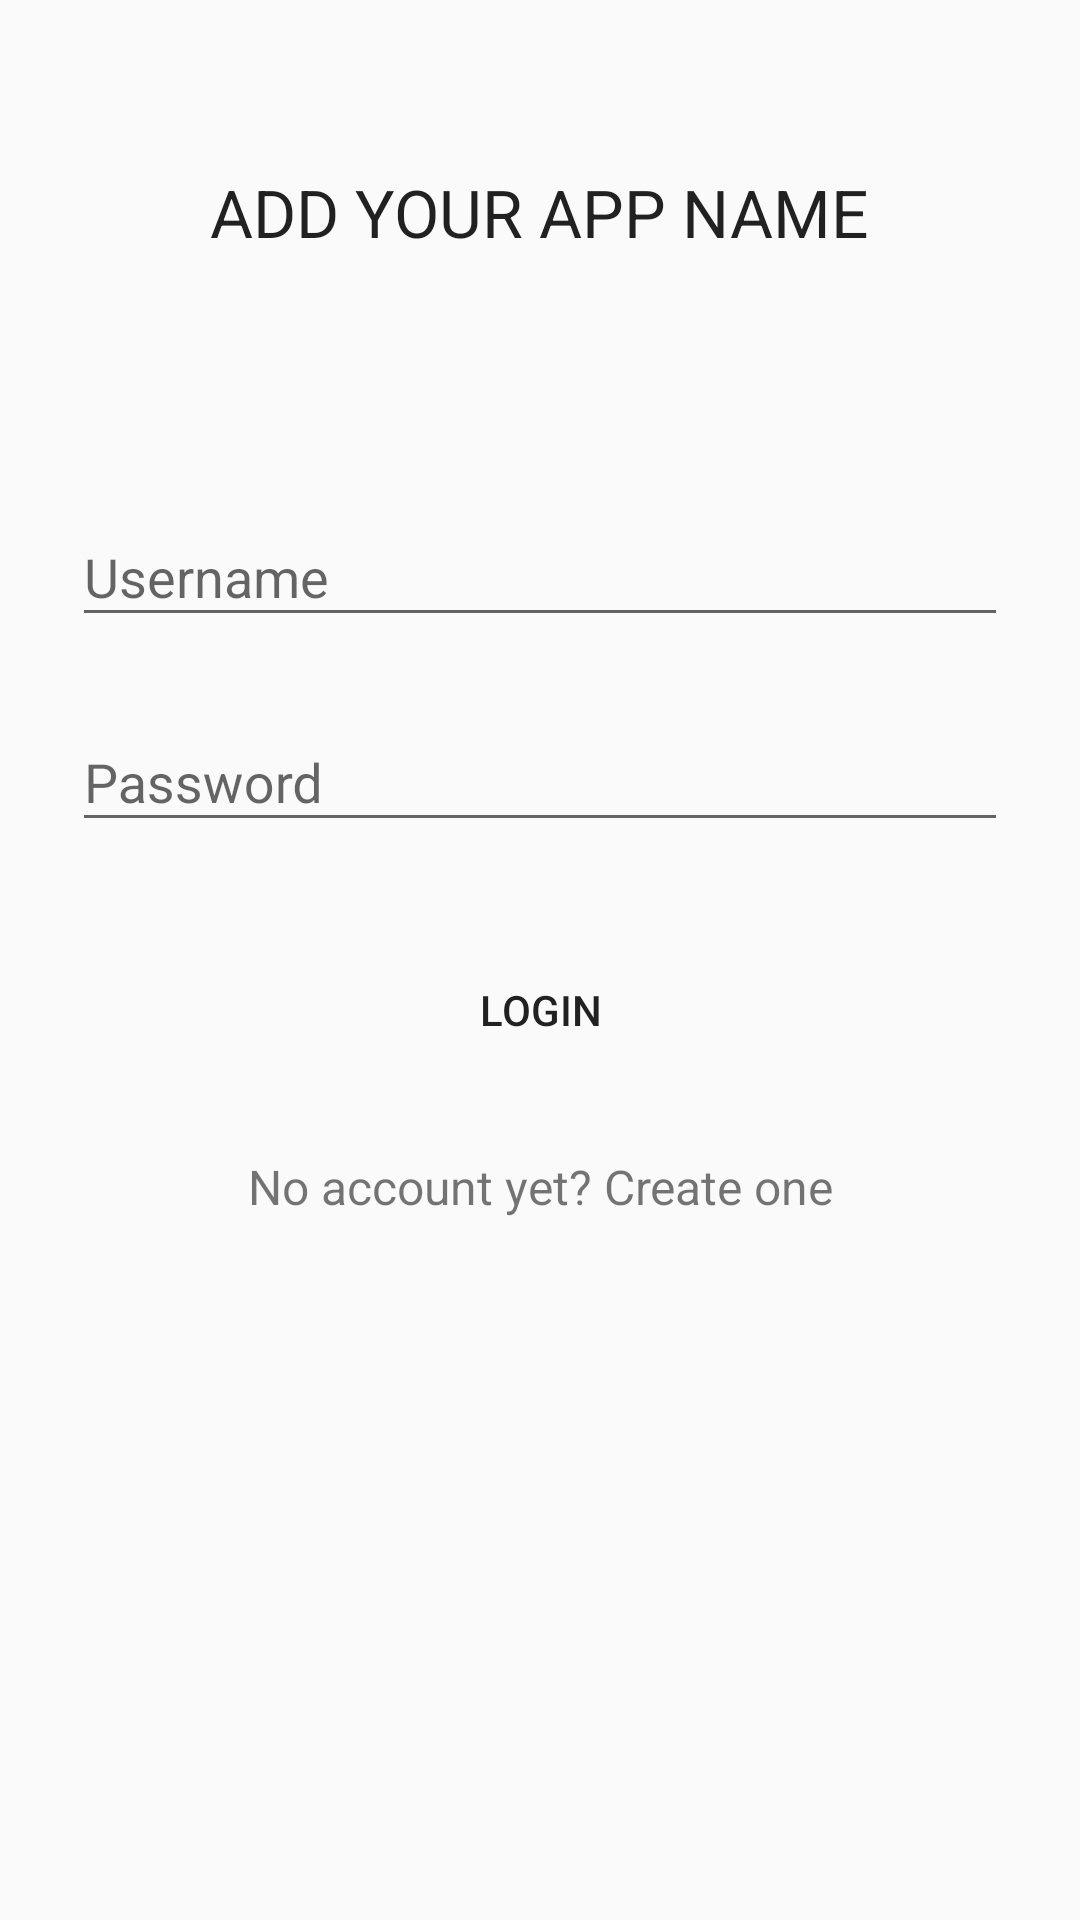

Android layout source for this screen:
<!-- AndroidManifest.xml: application theme AppTheme -->
<!-- res/layout/activity_login.xml -->
<?xml version="1.0" encoding="utf-8"?>
<ScrollView xmlns:android="http://schemas.android.com/apk/res/android"
    android:layout_width="fill_parent"
    android:layout_height="fill_parent"
    android:background="@color/primary"
    android:fitsSystemWindows="true">

    <LinearLayout
        android:orientation="vertical"
        android:layout_width="match_parent"
        android:layout_height="wrap_content"
        android:paddingTop="56dp"
        android:paddingLeft="24dp"
        android:paddingRight="24dp">

        <TextView
            android:layout_width="wrap_content"
            android:layout_height="72dp"
            android:text="ADD YOUR APP NAME"
            android:textAppearance="@style/Base.TextAppearance.AppCompat.Large"
            android:layout_marginBottom="24dp"
            android:layout_gravity="center_horizontal" />

        
        <android.support.design.widget.TextInputLayout
            android:layout_width="match_parent"
            android:layout_height="wrap_content"
            android:layout_marginTop="8dp"
            android:layout_marginBottom="8dp">
            <EditText android:id="@+id/input_username"
                android:layout_width="match_parent"
                android:layout_height="wrap_content"
                android:hint="Username" />
        </android.support.design.widget.TextInputLayout>

        
        <android.support.design.widget.TextInputLayout
            android:layout_width="match_parent"
            android:layout_height="wrap_content"
            android:layout_marginTop="8dp"
            android:layout_marginBottom="8dp">
            <EditText android:id="@+id/input_password"
                android:layout_width="match_parent"
                android:layout_height="wrap_content"
                android:inputType="textPassword"
                android:hint="Password"/>
        </android.support.design.widget.TextInputLayout>

        <android.support.v7.widget.AppCompatButton
            android:id="@+id/btn_login"
            android:layout_width="fill_parent"
            android:layout_height="wrap_content"
            android:layout_marginTop="24dp"
            android:layout_marginBottom="24dp"
            android:background="@color/primary_darker"
            android:padding="12dp"
            android:text="Login"/>

        <TextView android:id="@+id/link_signup"
            android:layout_width="fill_parent"
            android:layout_height="wrap_content"
            android:layout_marginBottom="24dp"
            android:text="No account yet? Create one"
            android:gravity="center"
            android:textSize="16dip"/>

    </LinearLayout>
</ScrollView>
<!-- resources referenced by this layout -->
<resources>
  <style name="AppTheme" parent="Theme.AppCompat.Light.DarkActionBar">
          
      </style>
</resources>
